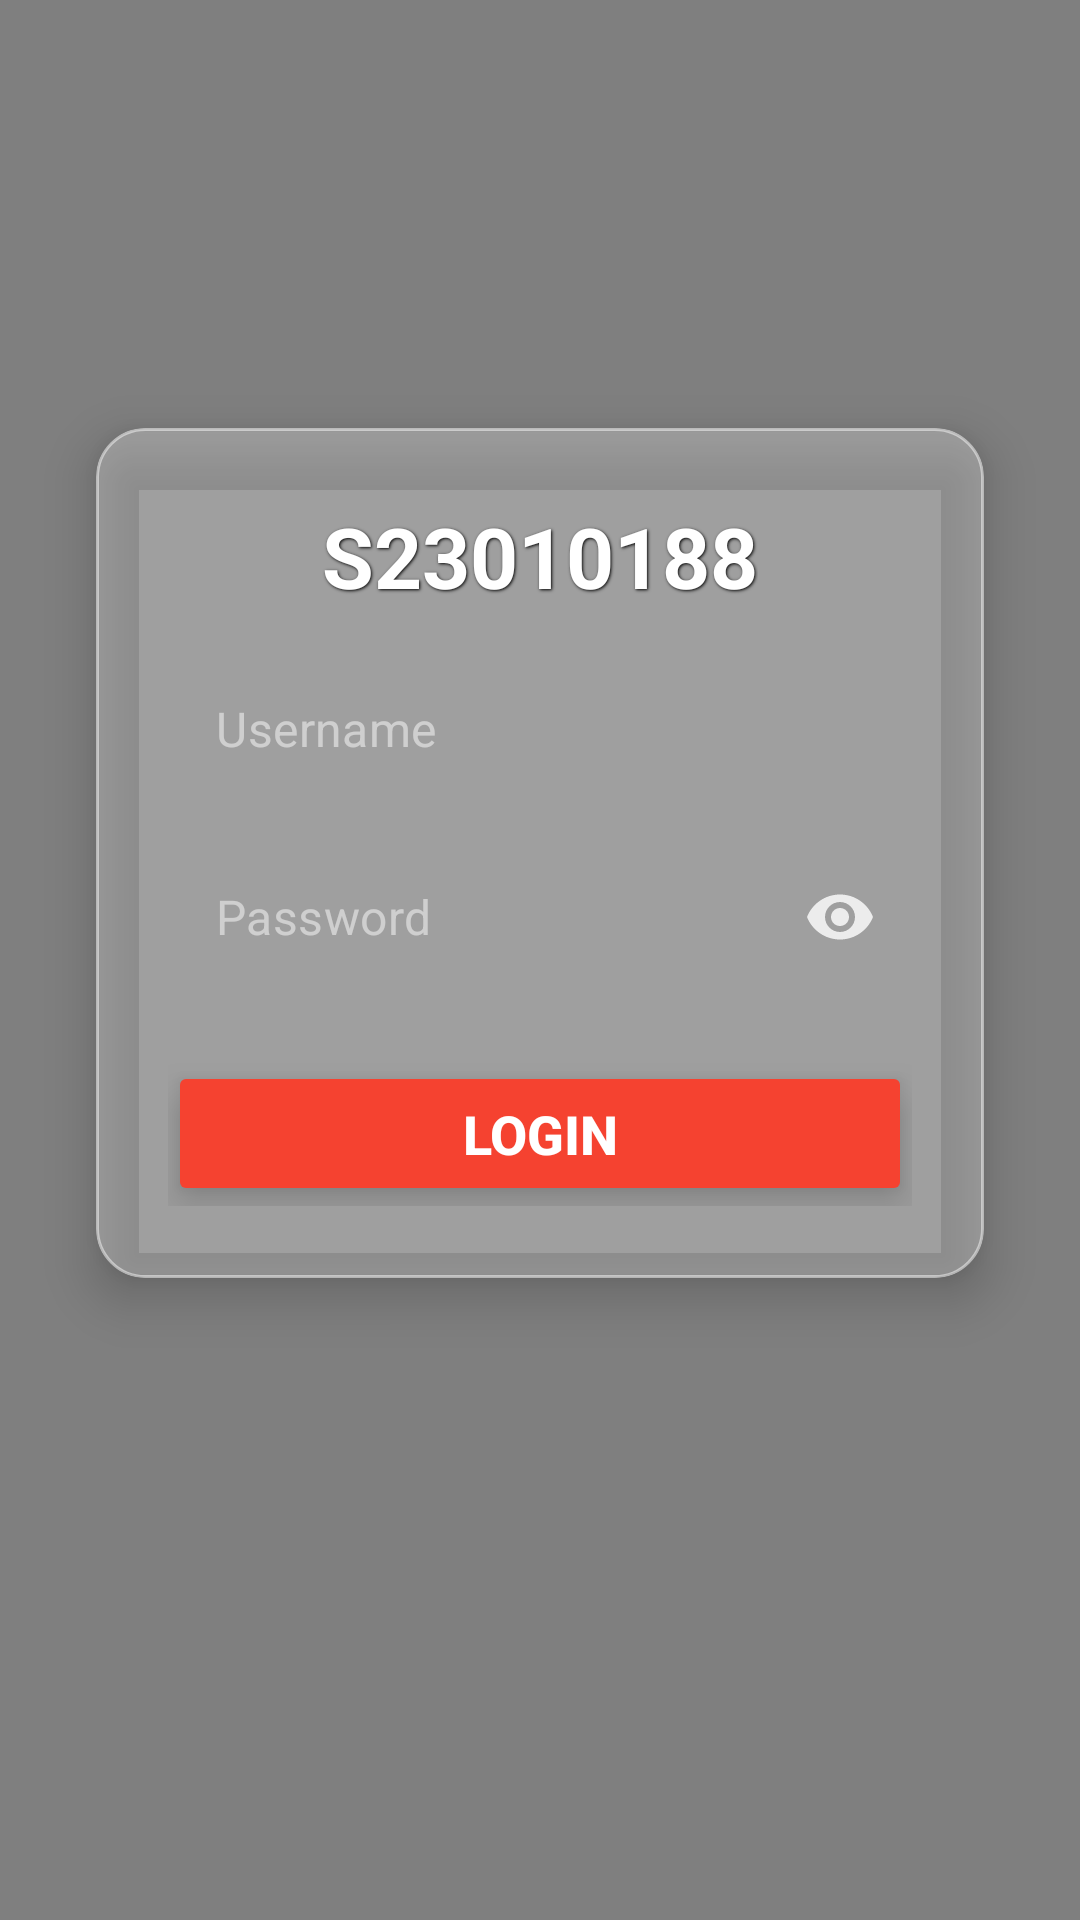

Write the Android layout XML for this screen, with the resource values it uses.
<!-- AndroidManifest.xml: application theme Theme.Shanuka -->
<!-- res/layout/activity_main.xml -->
<?xml version="1.0" encoding="utf-8"?>
<androidx.constraintlayout.widget.ConstraintLayout
    xmlns:android="http://schemas.android.com/apk/res/android"
    xmlns:app="http://schemas.android.com/apk/res-auto"
    xmlns:tools="http://schemas.android.com/tools"
    android:layout_width="match_parent"
    android:layout_height="match_parent"
    tools:context=".MainActivity">

    <TextureView
        android:id="@+id/textureViewBackground"
        android:layout_width="0dp"
        android:layout_height="0dp"
        app:layout_constraintTop_toTopOf="parent"
        app:layout_constraintBottom_toBottomOf="parent"
        app:layout_constraintStart_toStartOf="parent"
        app:layout_constraintEnd_toEndOf="parent" />


    
    <View
        android:layout_width="0dp"
        android:layout_height="0dp"
        android:background="#80000000"
        app:layout_constraintBottom_toBottomOf="parent"
        app:layout_constraintEnd_toEndOf="parent"
        app:layout_constraintStart_toStartOf="parent"
        app:layout_constraintTop_toTopOf="parent" />

    
    <androidx.cardview.widget.CardView
        android:id="@+id/loginCardView"
        android:layout_width="0dp"
        android:layout_height="wrap_content"
        android:layout_marginStart="32dp"
        android:layout_marginEnd="32dp"
        app:cardCornerRadius="16dp"
        app:cardElevation="10dp"
        app:cardBackgroundColor="@android:color/transparent"
        app:layout_constraintBottom_toBottomOf="parent"
        app:layout_constraintEnd_toEndOf="parent"
        app:layout_constraintStart_toStartOf="parent"
        app:layout_constraintTop_toTopOf="parent"
        app:layout_constraintVertical_bias="0.4">

        <LinearLayout
            android:layout_width="match_parent"
            android:layout_height="wrap_content"
            android:orientation="vertical"
            android:padding="24dp"
            android:background="@drawable/rounded_transparent_background">

            
            <TextView
                android:id="@+id/textViewSID"
                android:layout_width="wrap_content"
                android:layout_height="wrap_content"
                android:text="S23010188"
                android:textColor="@android:color/white"
                android:textSize="28sp"
                android:textStyle="bold"
                android:layout_gravity="center_horizontal"
                android:layout_marginBottom="16dp"
                android:shadowColor="#FF000000"
                android:shadowDx="1"
                android:shadowDy="1"
                android:shadowRadius="2" />

            


            
            <com.google.android.material.textfield.TextInputLayout
                android:layout_width="match_parent"
                android:layout_height="wrap_content"
                android:layout_marginBottom="16dp"
                app:hintEnabled="false"
                app:boxBackgroundMode="outline"
                app:boxCornerRadiusTopStart="8dp"
                app:boxCornerRadiusTopEnd="8dp"
                app:boxCornerRadiusBottomStart="8dp"
                app:boxCornerRadiusBottomEnd="8dp"
                app:boxStrokeColor="@color/white_alpha_50"
                app:hintTextColor="@color/white_alpha_50"
                app:boxStrokeWidth="2dp">

                <com.google.android.material.textfield.TextInputEditText
                    android:id="@+id/editTextUsername"
                    android:layout_width="match_parent"
                    android:layout_height="wrap_content"
                    android:hint="Username"
                    android:inputType="text"
                    android:textColor="@android:color/white"
                    android:textColorHint="@color/white_alpha_50"
                    android:background="@android:color/transparent"
                    android:paddingStart="16dp"
                    android:paddingEnd="16dp"
                    android:paddingTop="12dp"
                    android:paddingBottom="12dp"/>
            </com.google.android.material.textfield.TextInputLayout>

            
            <com.google.android.material.textfield.TextInputLayout
                android:layout_width="match_parent"
                android:layout_height="wrap_content"
                android:layout_marginBottom="24dp"
                app:hintEnabled="false"
                app:boxBackgroundMode="outline"
                app:boxCornerRadiusTopStart="8dp"
                app:boxCornerRadiusTopEnd="8dp"
                app:boxCornerRadiusBottomStart="8dp"
                app:boxCornerRadiusBottomEnd="8dp"
                app:boxStrokeColor="@color/white_alpha_50"
                app:hintTextColor="@color/white_alpha_50"
                app:passwordToggleEnabled="true"
                app:passwordToggleTint="@color/white_alpha_80"
                app:boxStrokeWidth="2dp">

                <com.google.android.material.textfield.TextInputEditText
                    android:id="@+id/editTextPassword"
                    android:layout_width="match_parent"
                    android:layout_height="wrap_content"
                    android:hint="Password"
                    android:inputType="textPassword"
                    android:textColor="@android:color/white"
                    android:textColorHint="@color/white_alpha_50"
                    android:background="@android:color/transparent"
                    android:paddingStart="16dp"
                    android:paddingEnd="16dp"
                    android:paddingTop="12dp"
                    android:paddingBottom="12dp"/>
            </com.google.android.material.textfield.TextInputLayout>

            
            <Button
                android:id="@+id/buttonLogin"
                android:layout_width="match_parent"
                android:layout_height="wrap_content"
                android:text="Login"
                android:backgroundTint="@color/button_background_color"
                android:textColor="@android:color/white"
                android:textSize="18sp"
                android:textStyle="bold"
                android:padding="12dp"
                app:cornerRadius="12dp"
                android:layout_gravity="center_horizontal"
                android:elevation="8dp"
                android:stateListAnimator="@null" />
        </LinearLayout>
    </androidx.cardview.widget.CardView>
</androidx.constraintlayout.widget.ConstraintLayout>
<!-- resources referenced by this layout -->
<resources>
  <color name="button_background_color">#f54230</color>
  <color name="white_alpha_50">#80FFFFFF</color>
  <color name="white_alpha_80">#CCFFFFFF</color>
  <!-- drawable rounded_transparent_background (drawable) -->
  <?xml version="1.0" encoding="utf-8"?>
  <shape xmlns:android="http://schemas.android.com/apk/res/android"
      android:shape="rectangle">
      <corners android:radius="16dp" />
      
      <solid android:color="#40FFFFFF" /> 
      <stroke android:width="1dp" android:color="#80FFFFFF" /> 
  </shape>
  <style name="Theme.Shanuka" parent="Theme.MaterialComponents.DayNight.NoActionBar">
          
          <item name="colorPrimary">@color/purple_500</item>
          <item name="colorPrimaryVariant">@color/purple_700</item>
          <item name="colorOnPrimary">@color/white</item>
          
          <item name="colorSecondary">@color/teal_200</item>
          <item name="colorSecondaryVariant">@color/teal_700</item>
          <item name="colorOnSecondary">@color/black</item>
          
          <item name="android:statusBarColor" tools:targetApi="l">?attr/colorPrimaryVariant</item>
          
      </style>
  <color name="purple_500">#FF6200EE</color>
  <color name="purple_700">#FF3700B3</color>
  <color name="white">#FFFFFFFF</color>
  <color name="teal_200">#FF03DAC5</color>
  <color name="teal_700">#FF018786</color>
  <color name="black">#FF000000</color>
</resources>
